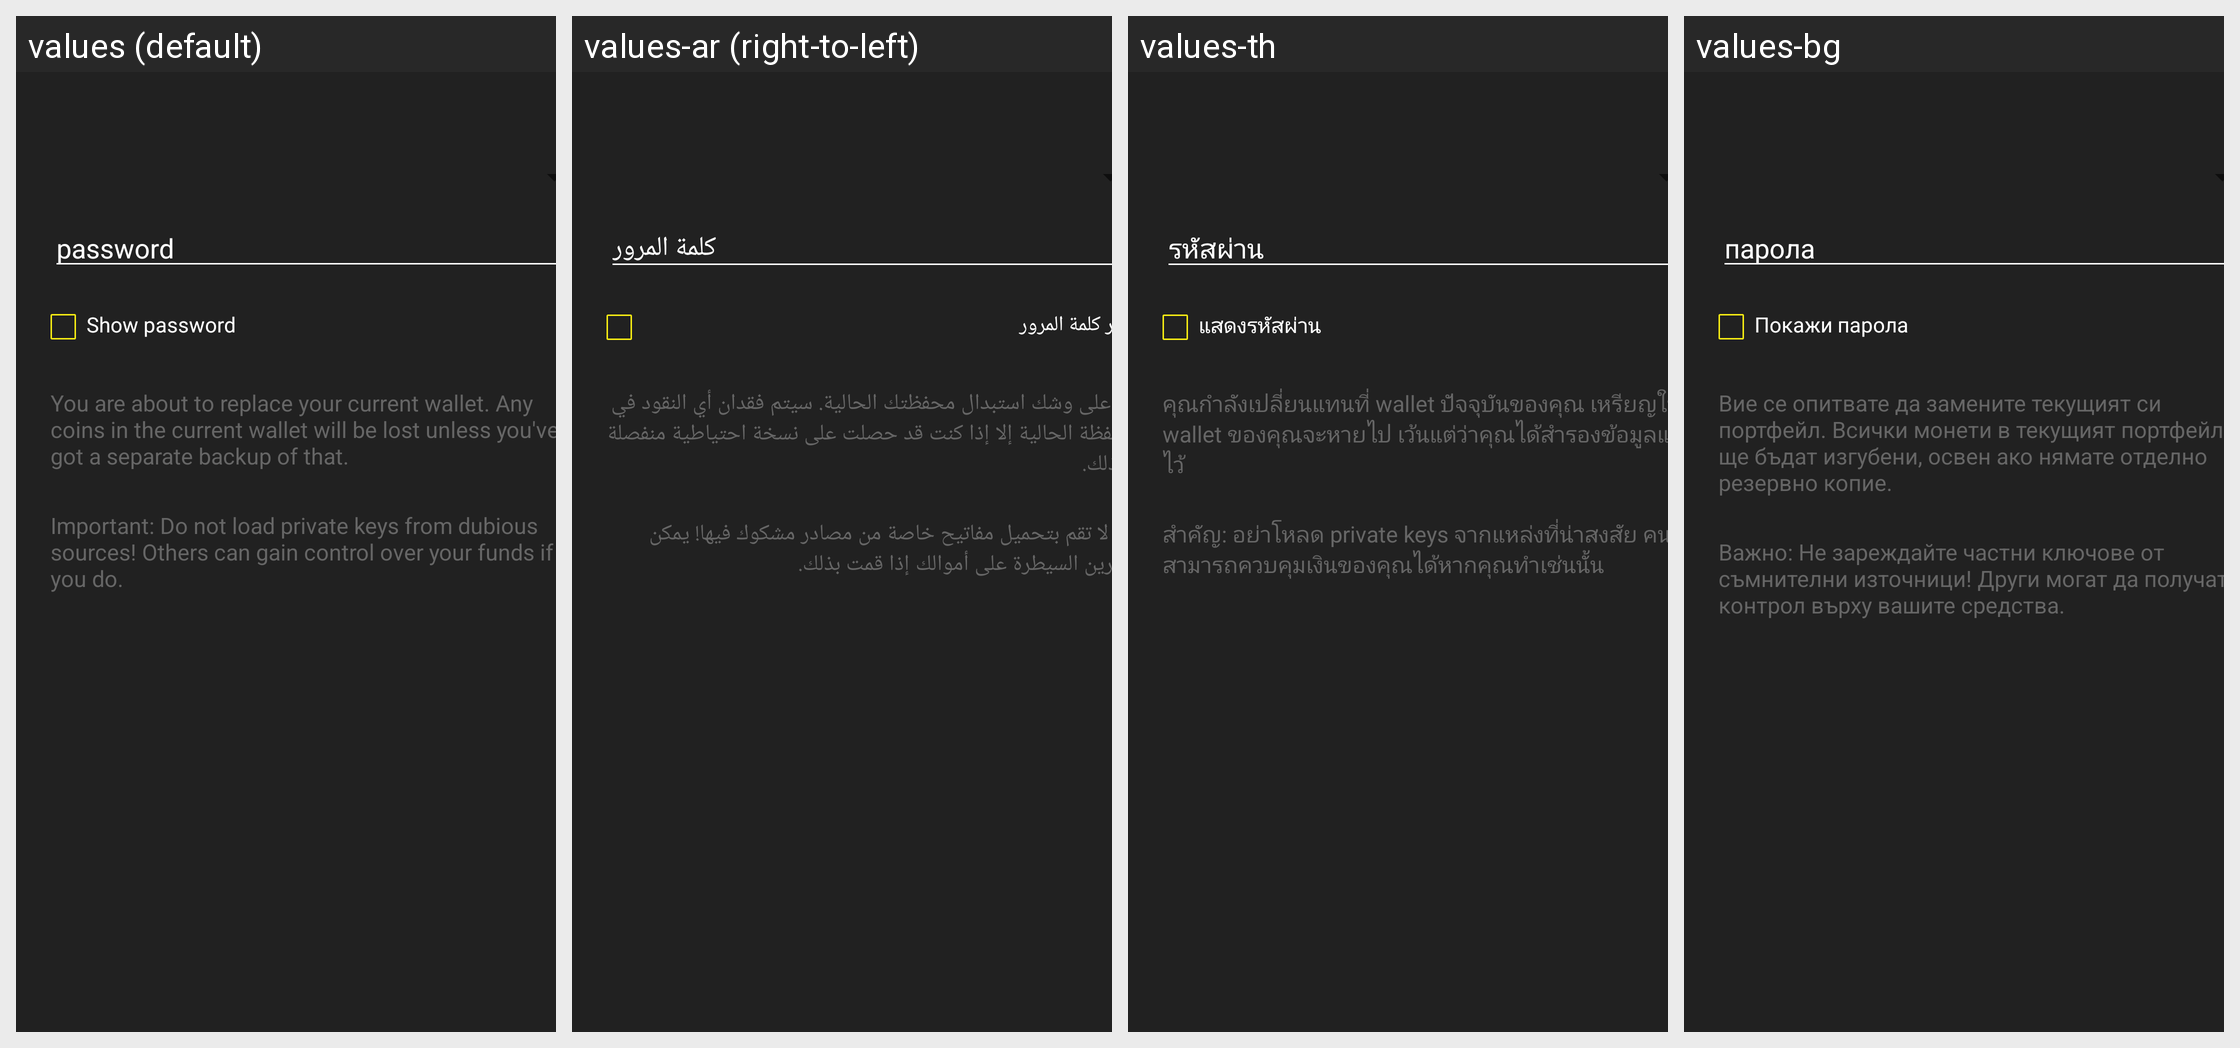

Translations of the strings shown on this Android screen, per locale in the grid:
Android screen res/layout/restore_wallet_dialog.xml rendered under 4 locales, left to right: values (default), values-ar (right-to-left), values-th, values-bg. Device: Nexus 5 (rendered at 1080×1920; each locale shown at half size, 540×960, under a caption strip naming it); theme Theme.MaterialComponents.DayNight.NoActionBar.
Other locales in the repository, not shown: values-ca, values-cs, values-da, values-de, values-el, values-eo, values-es, values-fi, values-fr, values-he, values-hr, values-hu, values-id, values-it, values-iw, values-ja, values-ko, values-mk, values-nb, values-nl, values-pl, values-pt-rBR, values-ru, values-sk, values-sl, values-sq, values-sv, values-sw, values-tr, values-uk, values-vi, values-zh, values-zh-rTW.
Strings drawn on this screen, with the default value and each locale's value (text and hints the layout hard-codes, and strings that could not be matched under every locale, appear in the picture but are not listed):

import_export_keys_dialog_password
  values: password
  values-ar: كلمة المرور
  values-th: รหัสผ่าน
  values-bg: парола

import_export_keys_dialog_show
  values: Show password
  values-ar: إظهار كلمة المرور
  values-th: แสดงรหัสผ่าน
  values-bg: Покажи парола

restore_wallet_dialog_replace_warning
  values: You are about to replace your current wallet. Any coins in the current wallet will be lost unless you've got a separate backup of that.
  values-ar: أنت على وشك استبدال محفظتك الحالية. سيتم فقدان أي النقود في المحفظة الحالية إلا إذا كنت قد حصلت على نسخة احتياطية منفصلة من ذلك.
  values-th: คุณกำลังเปลี่ยนแทนที่ wallet ปัจจุบันของคุณ เหรียญใน wallet ของคุณจะหายไป เว้นแต่ว่าคุณได้สำรองข้อมูลแยกไว้
  values-bg: Вие се опитвате да замените текущият си портфейл. Всички монети в текущият портфейл ще бъдат изгубени, освен ако нямате отделно резервно копие.

import_keys_dialog_warning
  values: Important: Do not load private keys from dubious sources! Others can gain control over your funds if you do.
  values-ar: هام: لا تقم بتحميل مفاتيح خاصة من مصادر مشكوك فيها! يمكن للآخرين السيطرة على أموالك إذا قمت بذلك.
  values-th: สำคัญ: อย่าโหลด private keys จากแหล่งที่น่าสงสัย คนอื่นสามารถควบคุมเงินของคุณได้หากคุณทำเช่นนั้น
  values-bg: Важно: Не зареждайте частни ключове от съмнителни източници! Други могат да получат контрол върху вашите средства.
